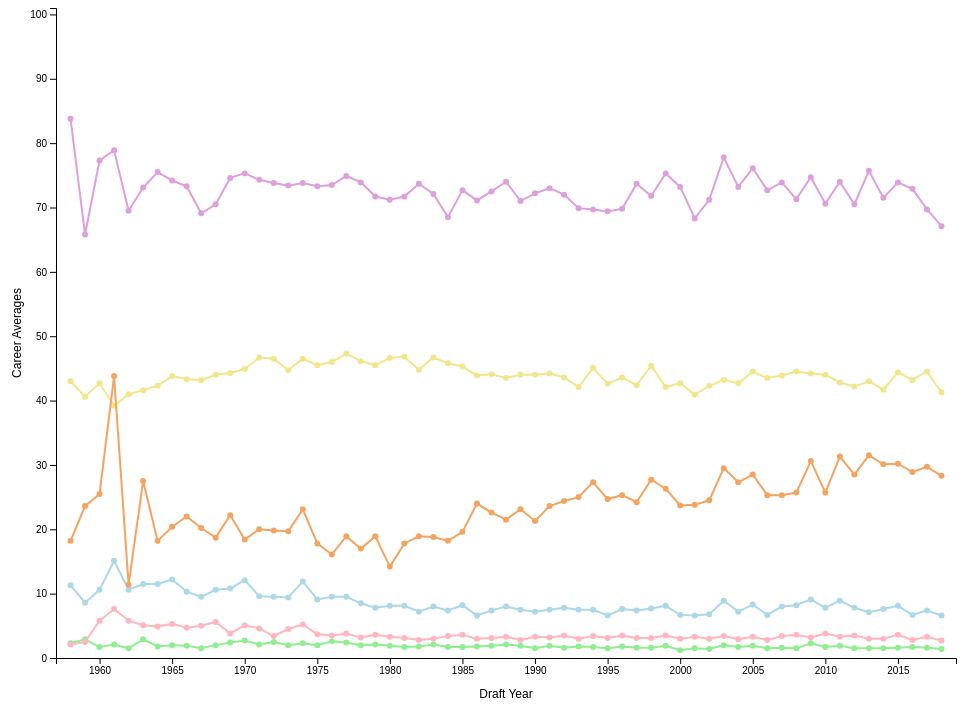
D3 v5 page, settled after 480 driven frames (8 s of simulated time); the page loaded 1 data file(s).


    
    let settings = {
        'cpt': {
            'color': 'lightblue', 
            'ydomain': [-0.2,30.5],
            'col': 'career_PTS',
            'text': 'Career Points'
        },
        'cast': {
            'color': 'lightgreen',
            'ydomain': [-0.1,11.5],
            'col': 'career_AST',
            'text': 'Career Assists'
        },
        'crb': {
            'color': 'lightpink',
            'ydomain': [-0.2,15.2],
            'col': 'career_TRB',
            'text': 'Career Rebounds'
        },
        'cfg': {
            'color': 'khaki',
            'ydomain': [-1,101],
            'col': 'career_FG%',
            'text': 'Career FG%'
        },
        'cfg3': {
            'color': 'sandybrown',
            'ydomain': [-1,101],
            'col': 'career_FG3%',
            'text': 'Career FG3%'
        },
        'cft': {
            'color': 'plum',
            'ydomain': [-1,101],
            'col': 'career_FT%',
            'text': 'Career FT%'
        }
    }

    let data;
    let graph_index = 0;

    function goback(event) {
        event.preventDefault();
        if(graph_index > 0) {
            graph_index--;
            update();
        }
    }

    function goforward(event) {
        event.preventDefault();
        if(graph_index < Object.keys(settings).length) {
            graph_index++;
            update();
        }
    }

    async function init() {
        data = await d3.csv("players-clean.csv");
        document.getElementById('back').addEventListener('click', goback)
        document.getElementById('forward').addEventListener('click', goforward)
        document.onkeydown = function(e) {
            if (e.keyCode == 37) {
                goback(e);
            } else if (e.keyCode == 39) {
                goforward(e);
            }
        }
        update()
    }

    function update() {
        document.getElementById('graph_container').innerHTML="<svg width=1000 height=700></svg>";
        if (graph_index == 0) {
            document.getElementById('back').style.visibility = "hidden";
        } else {
            document.getElementById('back').style.visibility = "visible";
        }

        if (graph_index == Object.keys(settings).length) {
            document.getElementById('forward').style.visibility = "hidden";
        } else {
            document.getElementById('forward').style.visibility = "visible";
        }

        if (graph_index == 0) {
            career_avg()
        } else {
            draw_graph(Object.keys(settings)[graph_index-1])
        }
    }

    function career_avg() {
        var xScale = d3.scaleLinear().domain([1957,2019]).range([0,900])
        var yScale = d3.scaleLinear().domain([0,101]).range([650,0])
        
        var svg = d3.select('svg')

        var averages = [];

        for (let year = 1958; year < 2019; year++) {
            let total_cpt = 0.0, total_cast = 0.0, total_crb = 0.0, total_cfg = 0.0, total_cfg3 = 0.0, total_cft = 0.0

            let year_datapoints = data.filter(datapoint => datapoint.draft_year == year);
            year_datapoints.forEach(function(d) {
                total_cpt += +d.career_PTS
                total_cast += +d.career_AST
                total_crb += +d.career_TRB
                total_cfg += +d["career_FG%"]
                total_cfg3 += +d["career_FG3%"]
                total_cft += +d["career_FT%"]
            })

            averages.push({
                "year": year,
                "cpt": parseFloat(Number(total_cpt / year_datapoints.length).toFixed(1)),
                "cast": parseFloat(Number(total_cast / year_datapoints.length).toFixed(1)),
                "crb": parseFloat(Number(total_crb / year_datapoints.length).toFixed(1)),
                "cfg": parseFloat(Number(total_cfg / year_datapoints.length).toFixed(1)),
                "cfg3": parseFloat(Number(total_cfg3 / year_datapoints.length).toFixed(1)),
                "cft": parseFloat(Number(total_cft / year_datapoints.length).toFixed(1))
            })
        }

        let div = d3.select('#tooltip')
            .attr('class', 'tooltip')
            .style('opacity', 0)
            
        Object.keys(settings).forEach(function(type) {
            let g = svg.append('g')
                .attr('transform', 'translate(50,0)')

            let line = d3.line()
                .x(function(d) { return xScale(d.year); })
                .y(function(d) { return yScale(d[type]); })

            let path = g.append('path')
                .datum(averages)
                .attr('class', 'line')
                .attr('d', line)
                .style('stroke-width', 2)
                .style('fill', 'none')
                .style('stroke', settings[type].color)
                
            let circle = g.selectAll('circle')
                .data(averages)
                .enter()
                .append('circle')
                    .attr('cx', function(d,i) { return xScale(d.year); })
                    .attr('cy', function(d,i) { return yScale(d[type]); })
                    .attr('r', function(d,i) { return 3; })
                    .attr('fill', settings[type].color)
                    .on("mouseover", function(d,i) {
                        div.style('opacity', 0.9)
                            .style('left', (d3.mouse(this)[0]+60) + 'px')
                            .style('top', (d3.mouse(this)[1]+15) + 'px')
                            .style('background-color', settings[type].color)
                            .html('Year: ' + d.year + '<br>' + 'Average ' + settings[type].text + ": " + d[type])
                    })
                    .on("mouseleave", function(d,i) {
                        div.style('opacity', 0)
                    })
        })
        
        var xaxis = svg.append('g')
            .attr('transform', 'translate(50,0)')
            .call(d3.axisLeft(yScale).tickFormat(d3.format("d")))

        svg.append('text')             
            .attr('transform', 'translate(500,690)')
            .style('text-anchor', 'middle')
            .style('font-family', 'sans-serif')
            .style('font-size', '12')
            .text('Draft Year');

        var yaxis = svg.append('g')
            .attr('transform', 'translate(50,650)')
            .call(d3.axisBottom(xScale).tickFormat(d3.format("d")))

        svg.append('text')  
            .attr('x', -325)           
            .attr('y', 15)
            .attr('transform', 'rotate(-90)')
            .style('text-anchor', 'middle')
            .style('font-family', 'sans-serif')
            .style('font-size', '12')
            .text('Career Averages');
    }

    function draw_graph(key) {
        var x = d3.scaleLinear().domain([1957,2019]).range([0,900])
        var y = d3.scaleLinear().domain(settings[key].ydomain).range([650,0])
        
        var svg = d3.select('svg')
        
        var div = d3.select('#tooltip')
            .attr('class', 'tooltip')
            .style('opacity', 0)
            .style('background-color', settings[key].color);

        var g = svg.append('g')
            .attr('transform', 'translate(50,0)')
            
        circle = g.selectAll('circle')
            .data(data)
            .enter()
            .append('circle')
                .attr('cx', function(d,i) { return +x(d.draft_year); })
                .attr('cy', function(d,i) { return +y(d[settings[key].col]); })
                .attr('r', function(d,i) { return 3; })
                .attr('fill', settings[key].color)
                .on("mouseover", function(d,i) {
                    div.style('opacity', 0.9)
                        .style('left', (d3.mouse(this)[0]+60) + 'px')
                        .style('top', (d3.mouse(this)[1]+15) + 'px')
                        .html(`Player: ${d.name}<br>Position: ${d.position}<br>Draft Year: ${d.draft_year}<br>${settings[key].text}: ${d[settings[key].col]}`)
                })
                .on("mouseleave", function(d,i) {
                    div.style('opacity', 0)
                })

        var xaxis = svg.append('g')
            .attr('transform', 'translate(50,0)')
            .call(d3.axisLeft(y).tickFormat(d3.format("d")))

        svg.append('text')             
            .attr('transform', 'translate(500,690)')
            .style('text-anchor', 'middle')
            .style('font-family', 'sans-serif')
            .style('font-size', '12')
            .text('Draft Year');

        var yaxis = svg.append('g')
            .attr('transform', 'translate(50,650)')
            .call(d3.axisBottom(x).tickFormat(d3.format("d")))

        svg.append('text')  
            .attr('x', -325)           
            .attr('y', 15)
            .attr('transform', 'rotate(-90)')
            .style('text-anchor', 'middle')
            .style('font-family', 'sans-serif')
            .style('font-size', '12')
            .text(settings[key].text);
    }
    

### data: players-clean.csv, 546292 bytes — head not shown